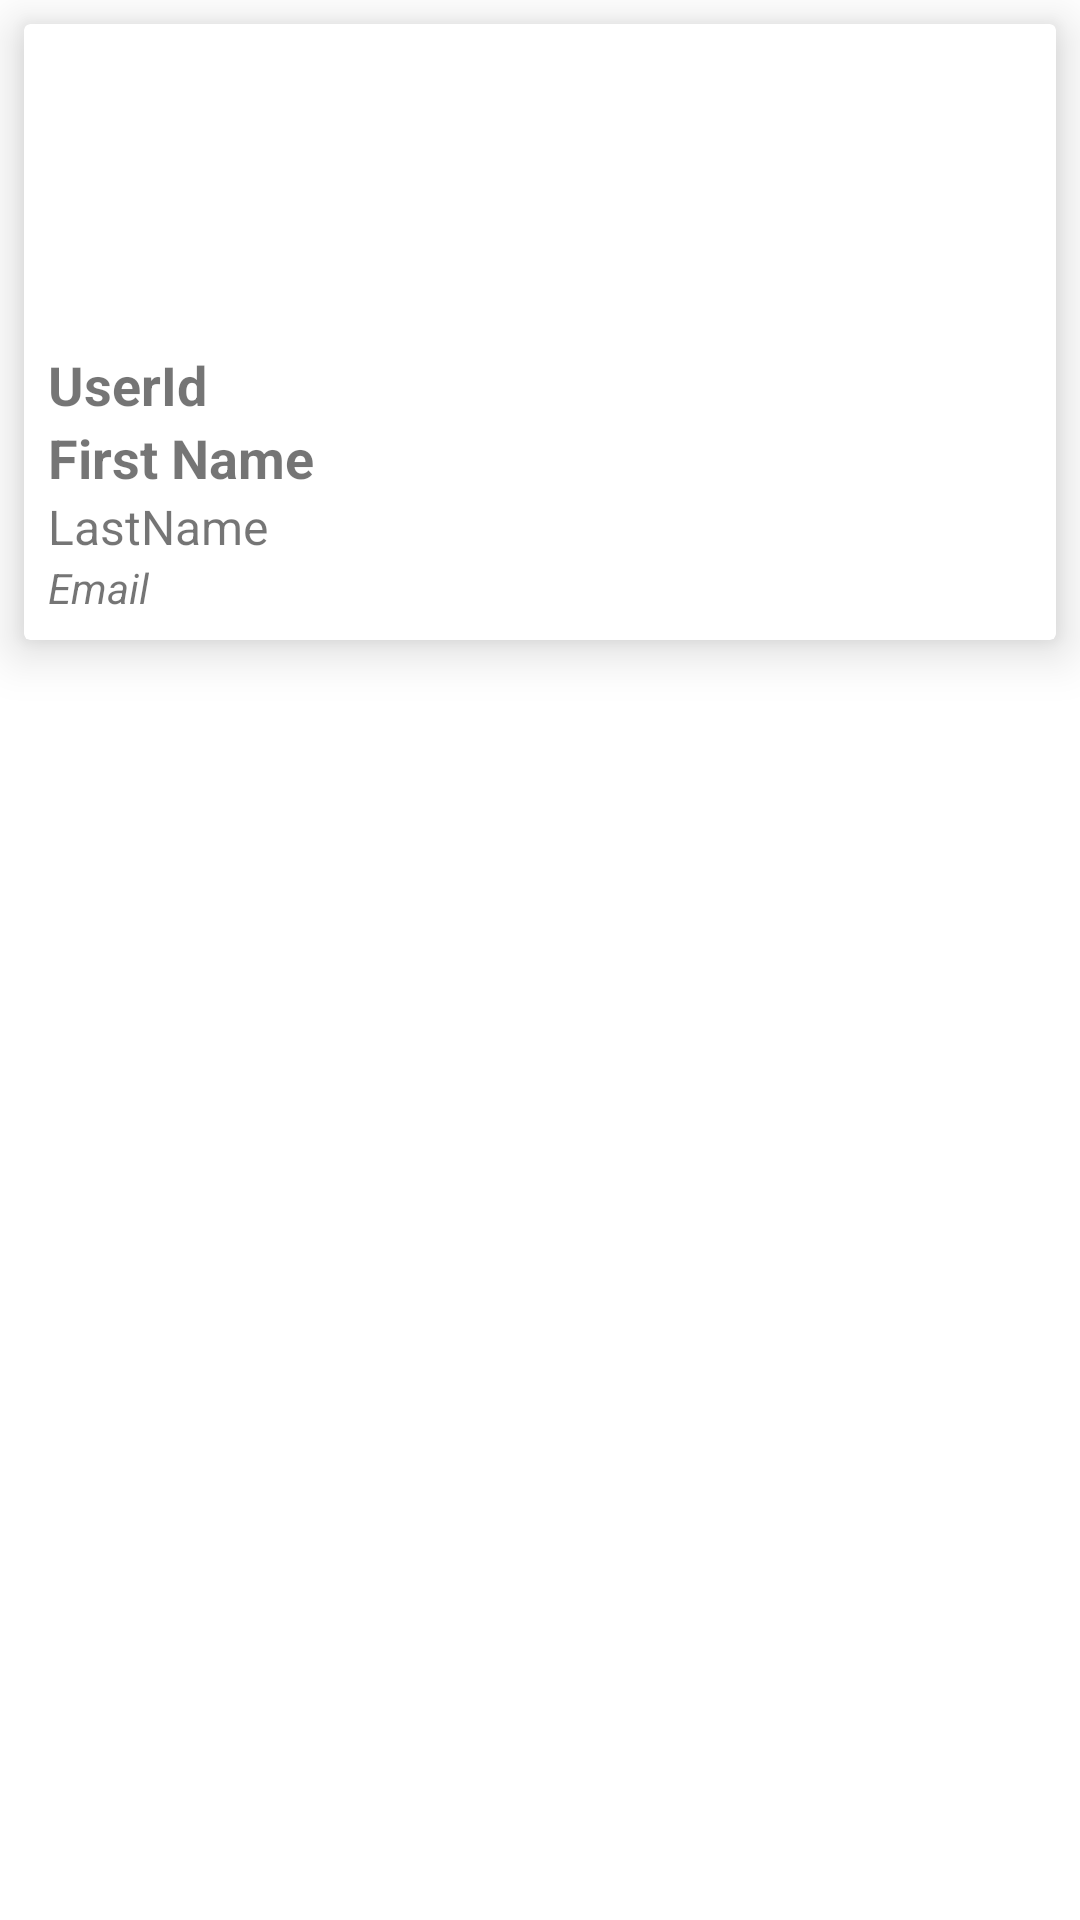

Write the Android layout XML for this screen, with the resource values it uses.
<!-- AndroidManifest.xml: application theme Theme.RetrofitApiImageShow -->
<!-- res/layout/items.xml -->
<?xml version="1.0" encoding="utf-8"?>
<RelativeLayout xmlns:android="http://schemas.android.com/apk/res/android"
    xmlns:app="http://schemas.android.com/apk/res-auto"
    android:orientation="vertical"
    android:layout_width="match_parent"
    android:layout_height="wrap_content">

    <androidx.cardview.widget.CardView
        android:layout_margin="8dp"
        app:cardCornerRadius="2dp"
        app:cardElevation="10dp"
        android:layout_width="match_parent"
        android:layout_height="wrap_content">

        <LinearLayout
            android:orientation="vertical"
            android:layout_margin="8dp"
            android:layout_width="match_parent"
            android:layout_height="wrap_content">

        <ImageView
            android:layout_width="100dp"
            android:layout_height="100dp"
            android:id="@+id/imageId"/>

            <TextView
                android:id="@+id/userId"
                android:text="UserId"
                android:textSize="18sp"
                android:textStyle="bold"
                android:layout_width="wrap_content"
                android:layout_height="wrap_content" />
            <TextView
                android:id="@+id/nameTxtId"
                android:text="First Name"
                android:textSize="18sp"
                android:textStyle="bold"
                android:layout_width="wrap_content"
                android:layout_height="wrap_content" />

            <TextView
                android:id="@+id/lastTxtId"
                android:text="LastName"
                android:textSize="16sp"
                android:textStyle="normal"
                android:layout_width="wrap_content"
                android:layout_height="wrap_content" />

            <TextView
                android:id="@+id/emailId"
                android:text="Email"
                android:textSize="14sp"
                android:textStyle="italic"
                android:layout_width="wrap_content"
                android:layout_height="wrap_content" />

        </LinearLayout>

    </androidx.cardview.widget.CardView>

</RelativeLayout>
<!-- resources referenced by this layout -->
<resources>
  <style name="Theme.RetrofitApiImageShow" parent="Theme.MaterialComponents.DayNight.DarkActionBar">
          
          <item name="colorPrimary">@color/purple_500</item>
          <item name="colorPrimaryVariant">@color/purple_700</item>
          <item name="colorOnPrimary">@color/white</item>
          
          <item name="colorSecondary">@color/teal_200</item>
          <item name="colorSecondaryVariant">@color/teal_700</item>
          <item name="colorOnSecondary">@color/black</item>
          
          <item name="android:statusBarColor" tools:targetApi="l">?attr/colorPrimaryVariant</item>
          
      </style>
  <!-- not gathered from this repository: default colours our renderer supplied (Android Studio template values) -->
  <color name="purple_500">#FF6200EE</color>
  <color name="purple_700">#FF3700B3</color>
  <color name="teal_200">#FF03DAC5</color>
  <color name="teal_700">#FF018786</color>
  <color name="black">#FF000000</color>
  <color name="white">#FFFFFFFF</color>
</resources>
